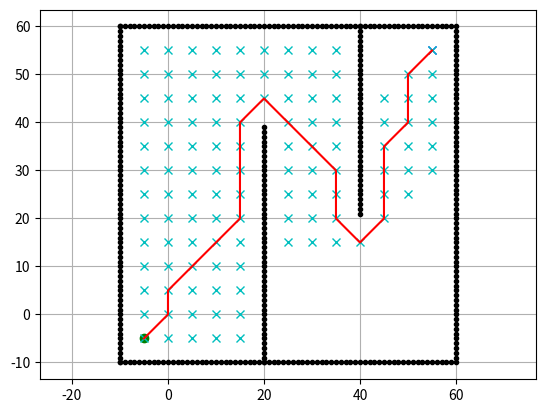

This figure's Python source:
import math
import matplotlib.pyplot as plt
show_animation = True
class astar:
    def __init__(self, ox, oy, resolution, rr):
        self.resolution = resolution
        self.rr = rr
        self.min_x, self.min_y = 0, 0
        self.max_x, self.max_y = 0, 0
        self.obstacle_map = None
        self.x_width, self.y_width = 0, 0
        self.motion = self.get_motion_model()
        self.calc_obstacle_map(ox, oy)
    class Node:
        def __init__(self, x, y, cost, parent_index):
            self.x = x  # index of grid
            self.y = y  # index of grid
            self.cost = cost
            self.parent_index = parent_index
        def __str__(self):
            return str(self.x) + "," + str(self.y) + "," + str(
                self.cost) + "," + str(self.parent_index)
    def planning(self, sx, sy, gx, gy):
        start_node = self.Node(self.calc_xy_index(sx, self.min_x),
                               self.calc_xy_index(sy, self.min_y), 0.0, -1)
        goal_node = self.Node(self.calc_xy_index(gx, self.min_x),
                              self.calc_xy_index(gy, self.min_y), 0.0, -1)
        open_set, closed_set = dict(), dict()
        open_set[self.calc_grid_index(start_node)] = start_node
        while 1:
            if len(open_set) == 0:
                print("Open set is empty..")
                break
            c_id = min(
                open_set,
                key=lambda o: open_set[o].cost + self.calc_heuristic(goal_node,
                                                                     open_set[
                                                                         o]))
            current = open_set[c_id]
            if show_animation:
                plt.plot(self.calc_grid_position(current.x, self.min_x),
                         self.calc_grid_position(current.y, self.min_y), "xc")
                plt.gcf().canvas.mpl_connect('key_release_event',
                                             lambda event: [exit(
                                                 0) if event.key == 'escape' else None])
                if len(closed_set.keys()) % 10 == 0:
                    plt.pause(0.001)

            if current.x == goal_node.x and current.y == goal_node.y:
                print("Find goal")
                goal_node.parent_index = current.parent_index
                goal_node.cost = current.cost
                break

            del open_set[c_id]

            closed_set[c_id] = current

            for i, _ in enumerate(self.motion):
                node = self.Node(current.x + self.motion[i][0],
                                 current.y + self.motion[i][1],
                                 current.cost + self.motion[i][2], c_id)
                n_id = self.calc_grid_index(node)

                if not self.verify_node(node):
                    continue

                if n_id in closed_set:
                    continue

                if n_id not in open_set:
                    open_set[n_id] = node
                else:
                    if open_set[n_id].cost > node.cost:
                        open_set[n_id] = node

        rx, ry = self.calc_final_path(goal_node, closed_set)
        return rx, ry
    def calc_final_path(self, goal_node, closed_set):
        # generate final course
        rx, ry = [self.calc_grid_position(goal_node.x, self.min_x)], [
            self.calc_grid_position(goal_node.y, self.min_y)]
        parent_index = goal_node.parent_index
        while parent_index != -1:
            n = closed_set[parent_index]
            rx.append(self.calc_grid_position(n.x, self.min_x))
            ry.append(self.calc_grid_position(n.y, self.min_y))
            parent_index = n.parent_index
        return rx, ry
    @staticmethod
    def calc_heuristic(n1, n2):
        w = 1.0
        d = w * math.hypot(n1.x - n2.x, n1.y - n2.y)
        return d
    def calc_grid_position(self, index, min_position):
        pos = index * self.resolution + min_position
        return pos
    def calc_xy_index(self, position, min_pos):
        return round((position - min_pos) / self.resolution)
    def calc_grid_index(self, node):
        return (node.y - self.min_y) * self.x_width + (node.x - self.min_x)
    def verify_node(self, node):
        px = self.calc_grid_position(node.x, self.min_x)
        py = self.calc_grid_position(node.y, self.min_y)
        if px < self.min_x:
            return False
        elif py < self.min_y:
            return False
        elif px >= self.max_x:
            return False
        elif py >= self.max_y:
            return False
        if self.obstacle_map[node.x][node.y]:
            return False
        return True
    def calc_obstacle_map(self, ox, oy):
        self.min_x = round(min(ox))
        self.min_y = round(min(oy))
        self.max_x = round(max(ox))
        self.max_y = round(max(oy))
        print("min_x:", self.min_x)
        print("min_y:", self.min_y)
        print("max_x:", self.max_x)
        print("max_y:", self.max_y)
        self.x_width = round((self.max_x - self.min_x) / self.resolution)
        self.y_width = round((self.max_y - self.min_y) / self.resolution)
        print("x_width:", self.x_width)
        print("y_width:", self.y_width)
        # obstacle map generation
        self.obstacle_map = [[False for _ in range(self.y_width)]
                             for _ in range(self.x_width)]
        for ix in range(self.x_width):
            x = self.calc_grid_position(ix, self.min_x)
            for iy in range(self.y_width):
                y = self.calc_grid_position(iy, self.min_y)
                for iox, ioy in zip(ox, oy):
                    d = math.hypot(iox - x, ioy - y)
                    if d <= self.rr:
                        self.obstacle_map[ix][iy] = True
                        break
    @staticmethod
    def get_motion_model():
        # dx, dy, cost
        motion = [[1, 0, 1],
                  [0, 1, 1],
                  [-1, 0, 1],
                  [0, -1, 1],
                  [-1, -1, math.sqrt(2)],
                  [-1, 1, math.sqrt(2)],
                  [1, -1, math.sqrt(2)],
                  [1, 1, math.sqrt(2)]]

        return motion
def main():
    print("A* Algorithm")

    # start and goal position
    sx = -5.0  # [m]
    sy = -5.0  # [m]
    gx = 55.0  # [m]
    gy = 55.0  # [m]
    grid_size = 5.0  # [m]
    robot_radius = 1.0  # [m]

    # set obstacle positions
    ox, oy = [], []
    for i in range(-10, 60):
        ox.append(i)
        oy.append(-10.0)
    for i in range(-10, 60):
        ox.append(60.0)
        oy.append(i)
    for i in range(-10, 61):
        ox.append(i)
        oy.append(60.0)
    for i in range(-10, 61):
        ox.append(-10.0)
        oy.append(i)
    for i in range(-10, 40):
        ox.append(20.0)
        oy.append(i)
    for i in range(0, 40):
        ox.append(40.0)
        oy.append(60.0 - i)

    if show_animation:  # pragma: no cover
        plt.plot(ox, oy, ".k")
        plt.plot(sx, sy, "og")
        plt.plot(gx, gy, "xb")
        plt.grid(True)
        plt.axis("equal")

    a_star = astar(ox, oy, grid_size, robot_radius)
    rx, ry = a_star.planning(sx, sy, gx, gy)

    if show_animation:
        plt.plot(rx, ry, "-r")
        plt.pause(0.001)
        plt.show()


if __name__ == '__main__':
    main()
